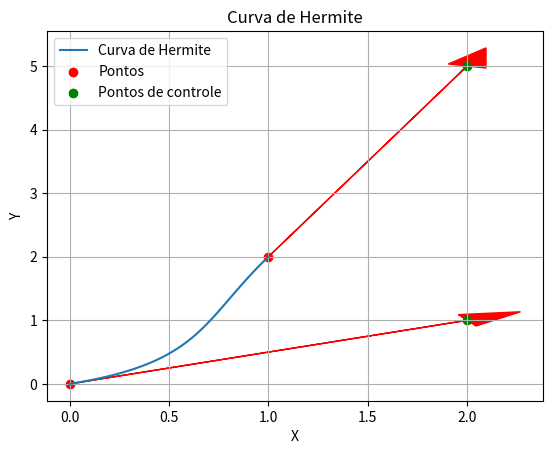

The matplotlib source for this figure:
# import numpy as np
# import matplotlib.pyplot as plt

# def hermite_curve(points):
#     t = np.linspace(0, 1, 100)  # Parâmetro t variando de 0 a 1
#     curve = np.zeros((len(t), 2))  # Matriz para armazenar os pontos da curva

#     for i in range(len(t)):
#         ti = t[i]
#         t2 = ti * ti
#         t3 = t2 * ti
#         t4 = t3 * ti
#         t5 = t4 * ti

#         p0 = points[0]
#         p1 = points[1]
#         m0 = points[2]
#         m1 = points[3]
#         d0 = points[4]
#         d1 = points[5]

#         h00 = 6 * t5 - 15 * t4 + 10 * t3
#         h10 = t5 - 3 * t4 + 3 * t3 - ti * ti * ti
#         h01 = -6 * t5 + 15 * t4 - 10 * t3
#         h11 = t5 - 2 * t4 + t3

#         x = h00 * p0[0] + h10 * m0[0] + h01 * p1[0] + h11 * m1[0]
#         y = h00 * p0[1] + h10 * m0[1] + h01 * p1[1] + h11 * m1[1]

#         curve[i] = [x, y]

#     return curve

# # Exemplo de uso
# points = [[0, 0], [1, 1], [1, 2], [3, 4], [4, 3], [5, 5]]  # Pontos de controle: P0, P1, M0, M1, D0, D1
# curve = hermite_curve(points)

# # Plotagem da curva
# print(curve)
# plt.plot(curve[:, 0], curve[:, 1], label='Curva de Hermite')
# plt.scatter([point[0] for point in points], [point[1] for point in points], c='red', label='Pontos de controle')
# plt.legend()
# plt.xlabel('X')
# plt.ylabel('Y')
# plt.title('Curva de Hermite')
# plt.grid(True)
# plt.show()

# import matplotlib.pyplot as plt

# def plotar_vetor(ponto_inicial, vetor):
#     plt.arrow(ponto_inicial[0], ponto_inicial[1], vetor[0], vetor[1], head_width=0.2, head_length=0.3, color='red')
#     plt.scatter(ponto_inicial[0], ponto_inicial[1], color='blue', label='Ponto Inicial')
#     plt.scatter(ponto_inicial[0] + vetor[0], ponto_inicial[1] + vetor[1], color='green', label='Ponto Final')
#     plt.legend()
#     plt.xlabel('X')
#     plt.ylabel('Y')
#     plt.title('Vetor entre dois pontos')
#     plt.grid(True)
#     plt.axis('equal')  # Configura o mesmo tamanho para os eixos x e y

# # Exemplo de uso
# ponto_inicial = [0, 0]
# vetor = [3, 4]

# plotar_vetor([0,0], [2,6])
# plotar_vetor([3,4], [ 1,4])
# plotar_vetor([4,3], [2,3])

# plt.show()

import numpy as np
import matplotlib.pyplot as plt

def hermite_curve(p0, p1, m0, m1):
    t = np.linspace(0, 1, 100)  # Parâmetro t variando de 0 a 1
    curve = np.zeros((len(t), 2))  # Matriz para armazenar os pontos da curva

    for i in range(len(t)):
        ti = t[i]
        t2 = ti * ti
        t3 = t2 * ti

        h00 = 2 * t3 - 3 * t2 + 1
        h10 = t3 - 2 * t2 + ti
        h01 = -2 * t3 + 3 * t2
        h11 = t3 - t2

        x = h00 * p0[0] + h10 * m0[0] + h01 * p1[0] + h11 * m1[0]
        y = h00 * p0[1] + h10 * m0[1] + h01 * p1[1] + h11 * m1[1]

        curve[i] = [x, y]

    return curve

# Exemplo de uso
p0 = [0, 0]  # Ponto inicial
p1 = [1, 2]  # Ponto final
m0 = [2, 1]  # Vetor de controle no ponto inicial
m1 = [1, 3]  # Vetor de controle no ponto final

curve = hermite_curve(p0, p1, m0, m1)

# Plotagem dos vetores em forma de seta
plt.arrow(p0[0], p0[1], m0[0], m0[1], head_width=0.2, head_length=0.3, color='red')
plt.arrow(p1[0], p1[1], m1[0], m1[1], head_width=0.2, head_length=0.3, color='red')



# Plotagem da curva
plt.plot(curve[:, 0], curve[:, 1], label='Curva de Hermite')
plt.scatter([p0[0], p1[0]], [p0[1], p1[1]], c='red', label='Pontos')
plt.scatter([m0[0] + p0[0], m1[0] + p1[0]], [m0[1] + p0[1], m1[1] + p1[1]], c='green', label='Pontos de controle')
plt.legend()
plt.xlabel('X')
plt.ylabel('Y')
plt.title('Curva de Hermite')
plt.grid(True)
plt.show()




